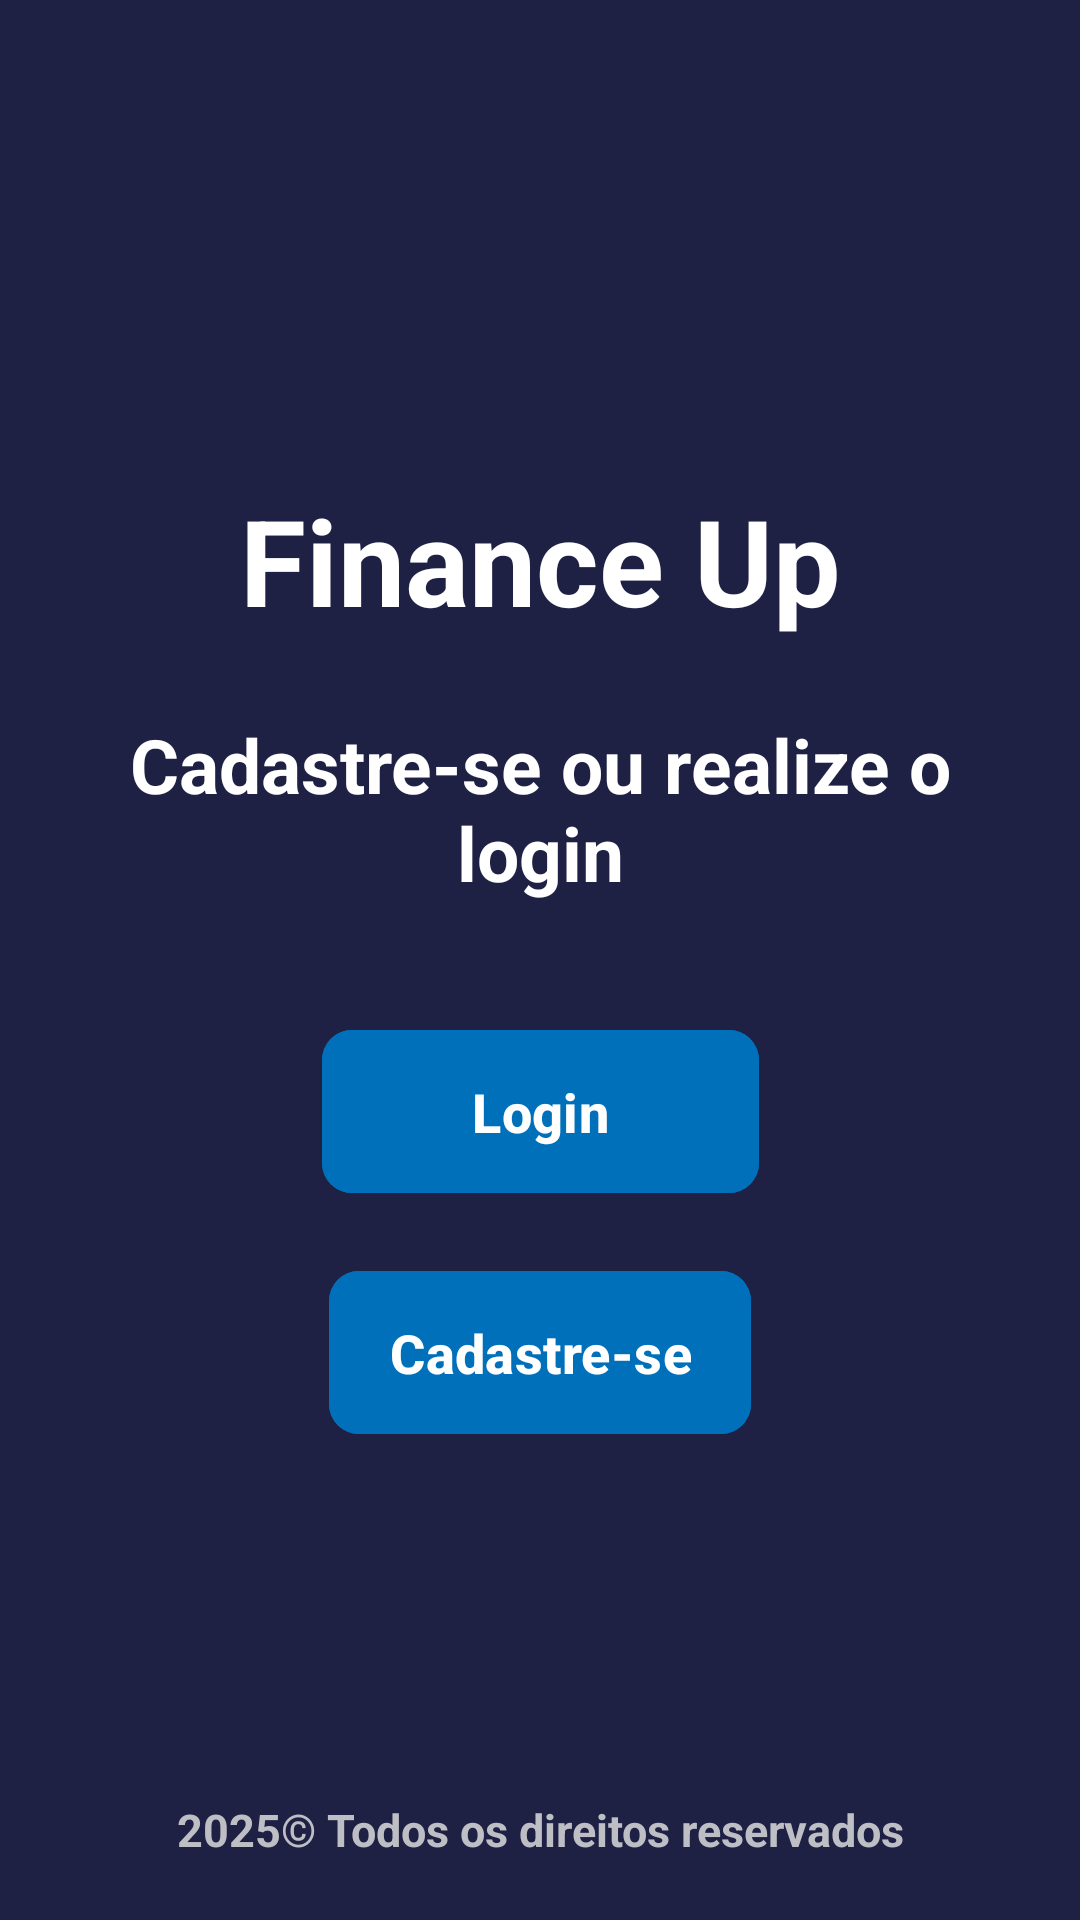

Android layout source for this screen:
<!-- AndroidManifest.xml: application theme Theme.FinanceApp -->
<!-- res/layout/activity_initial.xml -->
<?xml version="1.0" encoding="utf-8"?>
<androidx.constraintlayout.widget.ConstraintLayout xmlns:android="http://schemas.android.com/apk/res/android"
    xmlns:app="http://schemas.android.com/apk/res-auto"
    xmlns:tools="http://schemas.android.com/tools"
    android:id="@+id/main"
    android:layout_width="match_parent"
    android:layout_height="match_parent"
    android:background="@color/background_app"
    android:padding="20dp"
    tools:context=".ui.activities.initial.InitialActivity">

    <ImageView
        android:id="@+id/icon"
        android:layout_width="100dp"
        android:layout_height="100dp"
        android:layout_marginTop="20dp"
        android:contentDescription="@string/pork_icon_content_description"
        android:src="@drawable/app_icon"
        app:layout_constraintBottom_toTopOf="@id/title"
        app:layout_constraintEnd_toEndOf="parent"
        app:layout_constraintStart_toStartOf="parent"
        app:layout_constraintTop_toTopOf="parent"
        app:tint="@color/white" />

    <TextView
        android:id="@+id/title"
        android:layout_width="wrap_content"
        android:layout_height="wrap_content"
        android:layout_marginTop="20dp"
        android:text="@string/app_name"
        android:textColor="@color/white"
        android:textSize="40sp"
        android:textStyle="bold"
        app:layout_constraintEnd_toEndOf="@+id/icon"
        app:layout_constraintStart_toStartOf="@+id/icon"
        app:layout_constraintTop_toBottomOf="@+id/icon" />

    <TextView
        android:id="@+id/subtitle"
        android:layout_width="wrap_content"
        android:layout_height="wrap_content"
        android:layout_marginTop="20dp"
        android:text="@string/initial_page_title"
        android:textAlignment="center"
        android:textColor="@color/white"
        android:textSize="25sp"
        android:textStyle="bold"
        app:layout_constraintBottom_toTopOf="@id/login_button"
        app:layout_constraintEnd_toEndOf="parent"
        app:layout_constraintStart_toStartOf="parent"
        app:layout_constraintTop_toTopOf="@+id/guideline13" />

    <com.google.android.material.button.MaterialButton
        android:id="@+id/login_button"
        android:layout_width="wrap_content"
        android:layout_height="wrap_content"
        android:layout_marginTop="20dp"
        android:backgroundTint="@color/button_color"
        android:paddingHorizontal="50dp"
        android:paddingVertical="15dp"
        android:text="@string/login_button_text"
        android:textColor="@color/white"
        android:textSize="18sp"
        android:textStyle="bold"
        app:cornerRadius="10dp"
        app:iconGravity="textStart"
        app:layout_constraintBottom_toTopOf="@id/register_button"
        app:layout_constraintEnd_toEndOf="parent"
        app:layout_constraintStart_toStartOf="parent"
        app:layout_constraintTop_toBottomOf="@+id/subtitle" />

    <com.google.android.material.button.MaterialButton
        android:id="@+id/register_button"
        android:layout_width="wrap_content"
        android:layout_height="wrap_content"
        android:backgroundTint="@color/button_color"
        android:paddingHorizontal="20dp"
        android:paddingVertical="15dp"
        android:text="@string/register_button"
        android:textColor="@color/white"
        android:textSize="18sp"
        android:textStyle="bold"
        app:cornerRadius="10dp"
        app:iconGravity="textStart"
        app:layout_constraintBottom_toTopOf="@+id/guideline14"
        app:layout_constraintEnd_toEndOf="parent"
        app:layout_constraintStart_toStartOf="parent"
        app:layout_constraintTop_toBottomOf="@+id/login_button" />

    <TextView
        android:id="@+id/copyright"
        android:layout_width="wrap_content"
        android:layout_height="wrap_content"
        android:text="@string/copyright_message"
        android:textColor="@color/gray"
        android:textSize="15sp"
        android:textStyle="bold"
        app:layout_constraintBottom_toBottomOf="parent"
        app:layout_constraintEnd_toEndOf="parent"
        app:layout_constraintStart_toStartOf="parent" />

    <androidx.constraintlayout.widget.Guideline
        android:id="@+id/guideline13"
        android:layout_width="wrap_content"
        android:layout_height="wrap_content"
        android:orientation="horizontal"
        app:layout_constraintGuide_percent="0.3" />

    <androidx.constraintlayout.widget.Guideline
        android:id="@+id/guideline14"
        android:layout_width="wrap_content"
        android:layout_height="wrap_content"
        android:orientation="horizontal"
        app:layout_constraintGuide_percent="0.8" />

</androidx.constraintlayout.widget.ConstraintLayout>
<!-- resources referenced by this layout -->
<resources>
  <color name="background_app">#1E2044</color>
  <color name="button_color">#0070BB</color>
  <color name="gray">#BEBFC5</color>
  <color name="white">#FFFFFFFF</color>
  <string name="app_name">Finance Up</string>
  <string name="copyright_message">2025© Todos os direitos reservados</string>
  <string name="initial_page_title">Cadastre-se ou realize o login</string>
  <string name="login_button_text">Login</string>
  <string name="pork_icon_content_description">Porquinho de guardar dinheiro</string>
  <string name="register_button">Cadastre-se</string>
  <style name="Theme.FinanceApp" parent="Base.Theme.FinanceApp" />
  <style name="Base.Theme.FinanceApp" parent="Theme.Material3.DayNight.NoActionBar">
          
          <item name="colorPrimary">@color/background_app</item>
      </style>
</resources>
